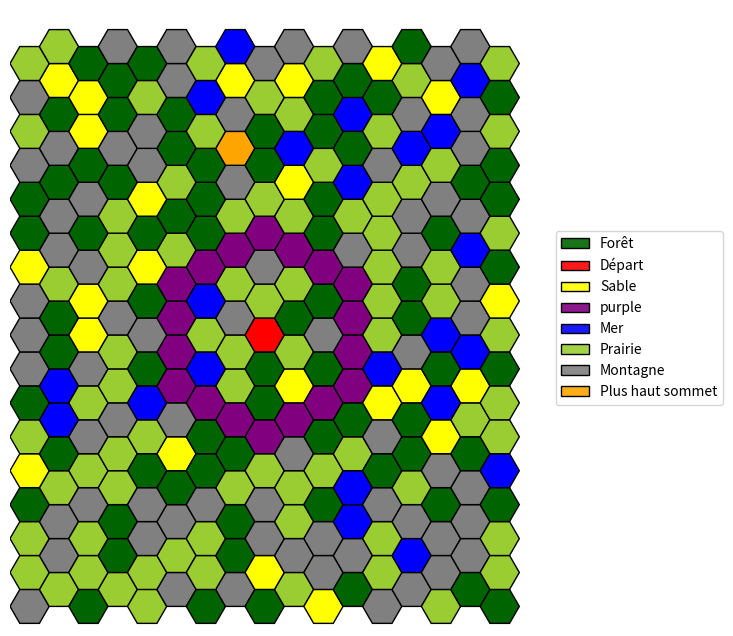

This figure's Python source:
#Projet - Théorie des graphes
# ISEN - S5
# Auteur : Colin Rousseau & Gaspard Vieujean

"""=====================================Importation des librairies nécessaires====================================="""
from __future__ import annotations

from abc import abstractmethod
from collections import defaultdict

import random
from typing import Dict, Tuple, List

import matplotlib.colors as mcolors
from matplotlib.patches import RegularPolygon
import matplotlib.pyplot as plt
from matplotlib.patches import Patch
from matplotlib.colors import LinearSegmentedColormap
import numpy as np

"""==============================================================================================================="""

Coords = Tuple[int, int]  # un simple alias de typage python

"""======================================Défintion des classes géométriques======================================"""

class Forme:
    """Superclasse abstraite qui sauvegarde une couleur et impose une méthode 'get' qui retourne un Patch."""

    def __init__(self, color: str = "black", edgecolor: str = None):
        assert color in mcolors.CSS4_COLORS #vérification que la couleur est bien valide
        if edgecolor is not None:
            assert edgecolor in mcolors.CSS4_COLORS #vérification que la couleur est bien valide
        self._color = color
        self._edgecolor = edgecolor

    @abstractmethod
    def get(self, x: float, y: float, h: int) -> Patch:
        pass


class Rect(Forme):
    """Redéfinition d'une Forme pour un rectangle."""

    def __init__(self, *args, **kwargs): # *args et **kwargs quand on cherche a récupérer des arguments non spécifiés
        super().__init__(*args, **kwargs)

    def get(self, x: float, y: float, h: int) -> plt.Rectangle:
        """Retourne un Patch rectangle centré en (x,y) de hauteur h.""" 
        return plt.Rectangle((x - h / 2, y - h / 2), h, h, facecolor=self._color, edgecolor=self._edgecolor)
    
class Circle(Forme):
    """Redéfinition d'une Forme pour un cercle."""

    def __init__(self, *args, **kwargs):
        super().__init__(*args, **kwargs)

    def get(self, x: float, y: float, h: int) -> plt.Circle:
        """Retourne un Patch cercle centré en (x,y) de rayon h/2."""
        return plt.Circle((x, y), h / 2, facecolor=self._color, edgecolor=self._edgecolor)



"""=====================================Définition de la classe HexGridViewer======================================"""

class HexGridViewer:
    """
    Classe permettant d'afficher une grille hexagonale. Elle se crée via son constructeur avec deux arguments: la largeur et la hauteur.
    Deux attributs gèrent l'apparence des hexagones: colors et alpha (couleur, transparence).
    Chaque hexagone est représenté par une tuple : (x, y) spécifique dans la grille. Ces tuples sont les clés
    des dictionnaires colors et alpha, que vous pouvez modifier via les méthodes add_color et add_alpha.

    Il est aussi possible d'ajouter des symboles Rectangle ou Circle au milieu des hexagones, ainsi que des liens
    entre les centres des hexagones.

    Pour s'informer sur les HexGrid:
    Voir : https://www.redblobgames.com/grids/hexagons/#coordinates-offset pour plus d'informations.
    """

    def __init__(self, width: int, height: int):

        self.__width = width  # largueur de la grille hexagonale, i.e. ici "nb_colonnes"
        self.__height = height  # hauteur de la grille hexagonale, i.e. ici "nb_lignes"

        # modifié par défaut par matplolib, la modification ne sert à rien
        # mais est nécessaire pour calculer les points
        self.__hexsize = 10
        
        # Dictionnaire des éléments du terrain (couleurs CSS valides)
        # On conserve uniquement : water, sand, grass, forest, mountain
        self.terrain: Dict[str, str] = {
            "water": "blue",
            "sand": "yellow",
            "grass": "yellowgreen",
            "forest": "darkgreen",
            "mountain": "gray",
        }

        # couleur des hexagones : par défaut, blanc
        #self.__colors: Dict[Coords, str] = defaultdict(lambda: self.terrain["forest"])
        self.__colors: Dict[Coords, str] = defaultdict(lambda: "white")

        #Altitude des éléments du terrain : par défaut, 0.0 niveau de la mer
        #Altitude Max : 500(montagne)
        self.altitude: Dict[Coords, int]= defaultdict(lambda: 0)

        # transparence des hexagones : par défaut, 1
        self.__alpha: Dict[Coords, float] = defaultdict(lambda: 1)

        # symboles sur les hexagones, par défaut, aucun symbole sur une case.
        # Limitation : un seul symbole par case !
        self.__symbols: Dict[Coords, Forme | None] = defaultdict(lambda: None)

        # liste de liens à affichager entre les cases.
        self.__links: List[Tuple[Coords, Coords, str, int]] = []

    def get_width(self) -> int:
        return self.__width

    def get_height(self) -> int:
        return self.__height

    def add_color(self, x: int, y: int, color: str) -> None:
        assert self.__colors[(x, y)] in mcolors.CSS4_COLORS, \
            f"self.__colors type must be in matplotlib colors. What is {self.__colors[(x, y)]} ?"
        self.__colors[(x, y)] = color

    def add_alpha(self, x: int, y: int, alpha: float) -> None:
        assert 0 <= self.__alpha[
            (x, y)] <= 1, f"alpha value must be between 0 and 1. What is {self.__alpha[(x, y)]} ?"
        self.__alpha[(x, y)] = alpha

    def add_symbol(self, x: int, y: int, symbol: Forme) -> None:
        self.__symbols[(x, y)] = symbol

    def add_link(self, coord1: Coords, coord2: Coords, color: str = None, thick=2) -> None:
        self.__links.append((coord1, coord2, color if color is not None else "black", thick))

    def get_color(self, x: int, y: int) -> str:
        return self.__colors[(x, y)]

    def get_alpha(self, x: int, y: int) -> float:
        return self.__alpha[(x, y)]
    
    
    def update_color_from_altitude(self, x: int, y: int, alt: int) -> None:
        """
        Définit la couleur en fonction de l'altitude (valeurs en mètres, 0-500).

        Seuils ajustés pour réduire la proportion d'eau :
        - 0   - 40  : water (blue)
        - 41  - 80  : sand (yellow)
        - 81  - 220 : grass (yellowgreen)
        - 221 - 380 : forest (darkgreen)
        - 381 - 500 : mountain (gray)
        """
        # Clamp altitude to expected range
        alt = max(0, min(int(alt), 500))

        if alt <= 40:
            terrain_type = "water"
        elif alt <= 80:
            terrain_type = "sand"
        elif alt <= 220:
            terrain_type = "grass"
        elif alt <= 380:
            terrain_type = "forest"
        else:
            terrain_type = "mountain"

        # Appliquer la couleur si elle est définie
        color = self.terrain.get(terrain_type)
        if color is not None:
            self.__colors[(x, y)] = color

    def add_altitude(self, x:int, y:int, alt:int) -> None:
        alt = max(0,min(alt,500)) #Eviter les cas extrême
        self.altitude[(x,y)] = alt
        self.update_color_from_altitude(x,y,alt)

    def get_neighbours(self, x: int, y: int) -> List[Coords]:

        """
        Retourne la liste des coordonnées des hexagones voisins de l'hexagone en coordonnées (x,y).
        """

        if y % 2 == 0:
            res = [(x + dx, y + dy) for dx, dy in ((1, 0), (0, 1), (-1, 1), (-1, 0), (-1, -1), (0, -1))]
        else:
            res = [(x + dx, y + dy) for dx, dy in ((1, 0), (1, 1), (0, 1), (-1, 0), (0, -1), (1, -1))]
        return [(dx, dy) for dx, dy in res if 0 <= dx < self.__width and 0 <= dy < self.__height]


    def show(self, alias: Dict[str, str] = None, debug_coords: bool = False) -> None:
        """
        Permet d'afficher via matplotlib la grille hexagonale. 
        :param alias: dictionnaire qui permet de modifier le label d'une couleur. Ex: {"white": "snow"} 
        :param debug_coords: booléen pour afficher les coordonnées des cases.
        
        Attention, le texte est succeptible de plus ou moins bien s'afficher en fonction de la taille de la
        fenêtre matplotlib et des dimensions de la grille.
        """

        if alias is None:
            alias = {}

        fig, ax = plt.subplots(figsize=(8, 8))
        ax.set_aspect('equal')

        h = self.__hexsize
        coords = {}
        for row in range(self.__height):
            for col in range(self.__width):
                x = col * 1.5 * h
                y = row * np.sqrt(3) * h
                if col % 2 == 1:
                    y += np.sqrt(3) * h / 2
                # coords[(row, col)] = (x, y)

                center = (x, y)
                hexagon = RegularPolygon(center, numVertices=6, radius=h, orientation=np.pi / 6,
                                         edgecolor="black")
                hexagon.set_facecolor(self.__colors[(row, col)])
                hexagon.set_alpha(self.__alpha[(row, col)])

                # Ajoute du texte à l'hexagone
                if debug_coords:
                     text = f"({row}, {col})"  # Le texte que vous voulez afficher
                     ax.annotate(text, xy=center, ha='center', va='center', fontsize=8, color='black')

                # ajoute l'hexagone
                ax.add_patch(hexagon)

                # gestion des Formes additionnelles
                forme = self.__symbols[(row, col)]
                if forme is not None:
                    ax.add_patch(forme.get(x, y, h))

        for coord1, coord2, color, thick in self.__links:
            if coord1 not in coords or coord2 not in coords:
                continue
            x1, y1 = coords[coord1]
            x2, y2 = coords[coord2]
            plt.gca().add_line(plt.Line2D([x1, x2], [y1, y2], color=color, linewidth=thick))

        ax.set_xlim(-h, self.__width * 1.5 * h + h)
        ax.set_ylim(-h, self.__height * np.sqrt(3) * h + h)
        ax.axis('off')

        ks, vs = [], []
        for color in set(self.__colors.values()):
            if color in alias:
                ks.append(alias[color])
            else:
                ks.append(color)
            vs.append(color)

        gradient_cmaps = [
            LinearSegmentedColormap.from_list('custom_cmap', ['white', vs[i]]) for i in range(len(vs))]
        # Créez une liste de patch à partir des polygones
        legend_patches = [
            Patch(label=ks[i], edgecolor="black", linewidth=1, facecolor=gradient_cmaps[i](0.9), )
            for i in range(len(ks))]
        # Ajoutez la légende à la figure
        ax.legend(handles=legend_patches, loc='center left', bbox_to_anchor=(1, 0.5))
        plt.show()

    def find_highest_vertex(self) -> Tuple[Coords, int]:
        """
        Trouve le sommet avec l'altitude la plus haute dans la grille.
        
        :return: tuple (coordonnées, altitude) du sommet le plus haut
        """
        highest_coord = None
        highest_altitude = -1
        
        for coord, alt in self.altitude.items():
            if alt > highest_altitude:
                highest_altitude = alt
                highest_coord = coord
        
        return (highest_coord, highest_altitude)

"""==============================================================================================================="""


class Graph:
    """Classe représentant un graphe sous une liste de sucesseurs"""

    def __init__(self, n: int):
        self.succ = defaultdict(list) # dictionnaire des listes de successeurs, si on accède à une clé inexistante, on crée une liste vide
        for i in range(n):
            for j in range(n):
                self.succ[(i, j)] = []

    def add_edge(self, from_node, to_node):
        """Ajoute une arête entre from_node et to_node"""
        self.succ[from_node].append(to_node)
        self.succ[to_node].append(from_node)  # graphe non orienté

    def add_node(self, node):
        """Ajoute un noeud au graphe"""
        self.succ[node] = []

    def has_edge(self, from_node, to_node) -> bool:
        """Retourne True si une arête existe entre from_node et to_node, False sinon"""
        if from_node not in self.succ or to_node not in self.succ:
            return False
        return to_node in self.succ[from_node]
    
    def bfs(self, start_node, distance: int = None) -> Dict[Coords, int]:
        """
        Algorithme BFS (Breadth-First Search) qui retourne un dictionnaire avec les distances 
        de chaque noeud au noeud de départ.
        
        :param start_node: le noeud de départ
        :param distance: si spécifié, retourne seulement les noeuds à cette distance exacte
        :return: dictionnaire {noeud: distance}
        """
        # Initialiser les distances avec le noeud de départ
        distances = {start_node: 0}
        
        # Créer une queue avec le noeud de départ
        queue = [start_node]
        while queue:
            current = queue.pop(0)
            
            # Parcourir tous les voisins du noeud actuel
            for neighbor in self.succ[current]:
                if neighbor not in distances:
                    new_distance = distances[current] + 1
                    distances[neighbor] = new_distance
                    queue.append(neighbor)
        
        # Si une distance spécifique est demandée, filtrer les résultats
        if distance is not None:
            filtered_distances = {}
            for node, dist in distances.items():
                if dist == distance:
                    filtered_distances[node] = dist
            return filtered_distances
        
        # Retourner toutes les distances
        return distances

"""=====================================Main=========================================================================="""

def main():
    """
    Fonction exemple pour présenter le programme ci-dessus.
    """
    # CREATION D'UNE GRILLE 17x17
    hex_grid = HexGridViewer(17, 17)
    size = 17
    
    # Créer le graphe de la grille hexagonale
    graph = Graph(size)
    
    # applique les altitudes et crée les arêtes du graphe
    for i in range(size):
        for j in range(size):
            hex_grid.add_altitude(i, j, random.randint(0, 500))
            # Ajouter les arêtes entre voisins
            for neighbor in hex_grid.get_neighbours(i, j):
                if not graph.has_edge((i, j), neighbor):
                    graph.add_edge((i, j), neighbor)

    # Trouver le sommet le plus haut
    highest_coord, highest_altitude = hex_grid.find_highest_vertex()
    print(f"Sommet le plus haut: {highest_coord} avec une altitude de {highest_altitude}m")
    
    # BFS : Afficher toutes les zones à distance i d'une case de départ
    start_x, start_y = 8, 8
    distance_target = 3
    
    #Récupérer tous les noeuds à la distance cible
    nodes_at_distance = graph.bfs((start_x, start_y), distance=distance_target)
    
    # Colorer le noeud de départ en rouge
    hex_grid.add_color(start_x, start_y, "red")
    
    # Colorer tous les noeuds à la distance cible en violet
    for (x, y) in nodes_at_distance.keys():
        hex_grid.add_color(x, y, "purple")
    
    # Colorer le sommet le plus haut en orange
    if highest_coord is not None:
        hex_grid.add_color(highest_coord[0], highest_coord[1], "orange")

    # AFFICHAGE DE LA GRILLE
    alias = {
        "blue": "Mer",
        "yellow": "Sable",
        "yellowgreen": "Prairie",
        "darkgreen": "Forêt",
        "gray": "Montagne",
        "red": "Départ",
        #"purple": f"Distance {distance_target}",
        "orange": "Plus haut sommet"
    }
    hex_grid.show(alias=alias, debug_coords=False)


if __name__ == "__main__":
    main()
